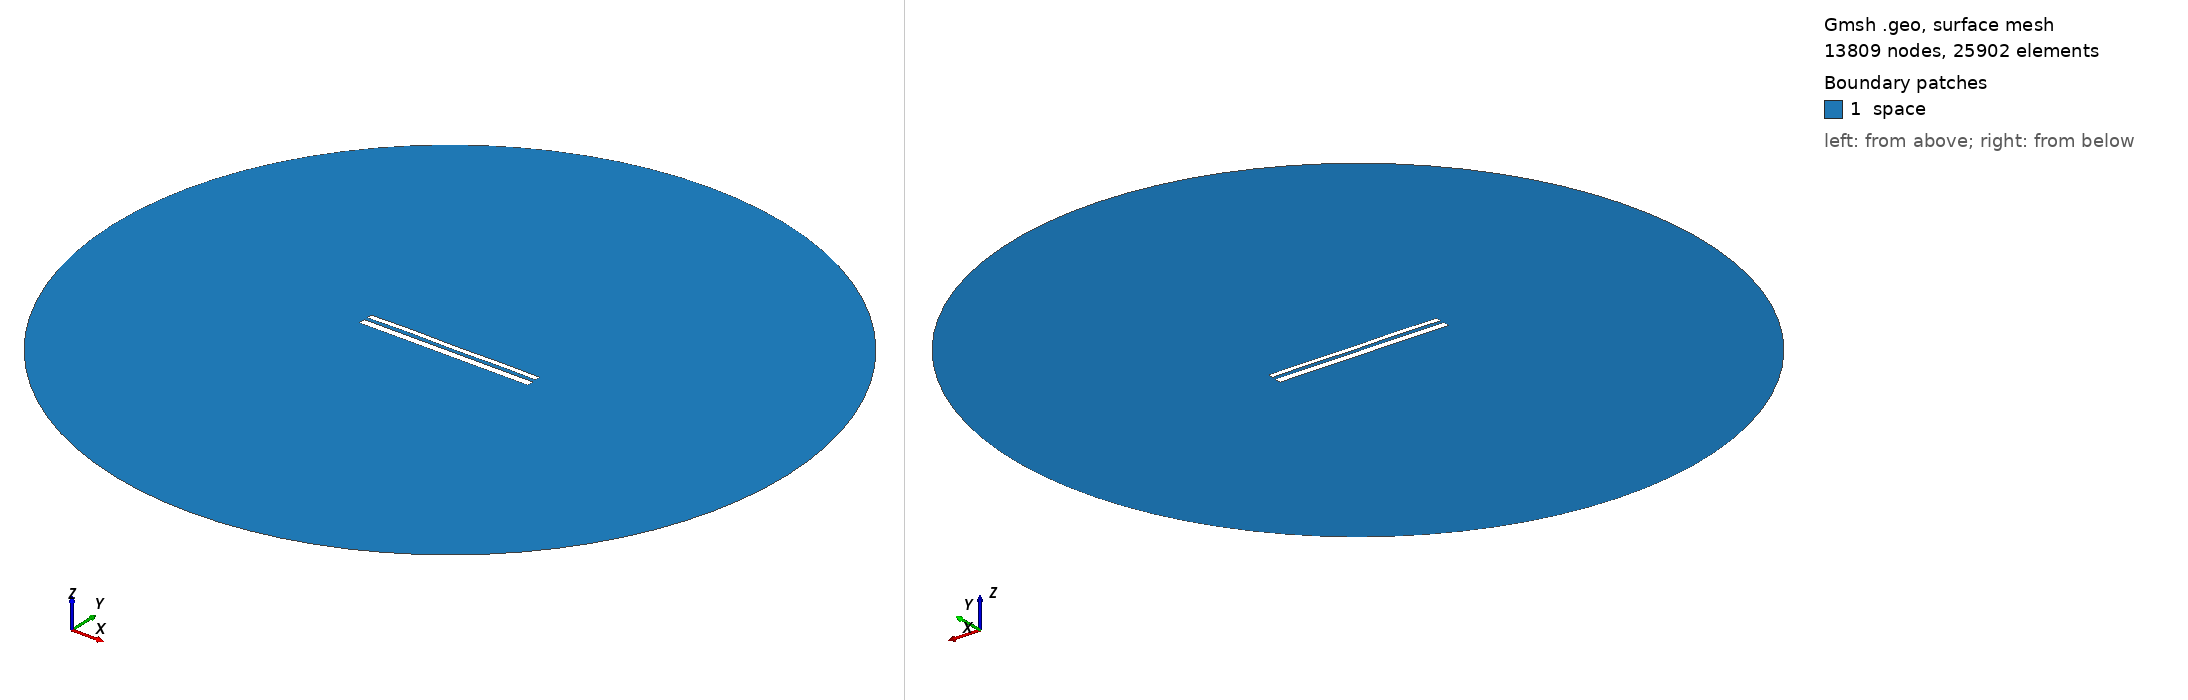

Gmsh geometry script, surface-meshed: 13809 nodes, 25902 surface elements. Boundary patches (legend numbers): 1 space. Left view from above one corner, right view from below the opposite corner. Legend entries are the model's physical surfaces. The drawing asked Gmsh for element sizes between 1% and 20% of the model's largest extent; the script's own settings can give other sizes.

=== 10595.geo (drawn) ===
//---------------------------------------
// Geometry kernel
//---------------------------------------

SetFactory("OpenCASCADE");



//---------------------------------------
// Parameters of the geometry
//---------------------------------------

// Overetch of the upper plate
overetch = 0.375;

// Distance between the plates
distance = 1.75;

// Discretization over the x axis (for the deformation)
nx = 50; 

// Length of the plate
L = 100 - overetch; 

// Number of modes
n = 4; 

// 1st mode coefficient
coeff(1) = 0.15;
beta(1) = 0.596864 * 3.1415926535 / L;

// 2nd mode coefficient
coeff(2) = 0.07499999999999998;
beta(2) = 1.49418 * 3.1415926535 / L;

// 3rd mode coefficient
coeff(3) = 0.07499999999999998;
beta(3) = 2.50025 * 3.1415926535 / L;

// 4th mode coefficient
coeff(4) = 0.15;
beta(4) = 3.49999 * 3.1415926535 / L;



//---------------------------------------
// Upper plate (deformed rectangle)
//---------------------------------------

// Coordiantes of the upper plate
xmin = -50;
xmax = 50 - overetch;

// Height of the upper plate
yheight = 4 - 2 * overetch;

// Indexes of the points
UpperID[] = {};
LowerID[] = {};
LeftID[] = {};
RightID[] = {};

// Point index
p = 1;

// Horizontal edges
For i In {1:nx}
    x = xmin + (i-1)*(xmax - xmin)/(nx-1);

    y_bottom = distance / 2 + overetch;
    For j In {1:n}
        C = (Cosh(beta(j)*L) + Cos(beta(j)*L)) / (Sinh(beta(j)*L) + Sin(beta(j)*L));
        y_bottom  = y_bottom + coeff(j) * (Cosh(beta(j)*(x+50)) - Cos(beta(j)*(x+50)) - C * (Sinh(beta(j)*(x+50)) - Sin(beta(j)*(x+50))));
    EndFor

    y_top = y_bottom + yheight;

    Point(p) = {x, y_top, 0, 1.0};
    UpperID[i] = p;
    p = p + 1;

    Point(p) = {x, y_bottom, 0, 1.0};
    LowerID[i] = p;
    p = p + 1;
EndFor

// Create point lists
UpperPts[] = {}; LowerPts[] = {};
For i In {1:nx}
  UpperPts[] += {UpperID[i]};
  LowerPts[] += {LowerID[i]};
EndFor

// Build splines
Spline(1) = {UpperPts[]};
Spline(2) = {LowerPts[]};
Line(3) = {LowerPts[nx-1], UpperPts[nx-1]};
Line(4) = {LowerPts[0], UpperPts[0]};

// Build the plane surface
Curve Loop(1) = {2, 3, -1, -4};
Plane Surface(1) = {1};



//---------------------------------------
// Lower plate (rectangle)
//---------------------------------------

// Vertices
Point(1001) = {-50, -1, 0, 1.0};
Point(1002) = { 50, -1, 0, 1.0};
Point(1003) = { 50,  -5, 0, 1.0};
Point(1004) = {-50,  -5, 0, 1.0};

// Edges
Line(5) = {1001, 1002};
Line(6) = {1002, 1003};
Line(7) = {1003, 1004};
Line(8) = {1004, 1001};

// Plane surface
Line Loop(2) = {5, 6, 7, 8};
Plane Surface(2) = {2}; 



//---------------------------------------
// Outer (fictious) boundary
//---------------------------------------

// Points
Point(1005) = {0, 0, 0};       // Center
Point(1006) = {200, 0, 0};     // Start point
Point(1007) = {0, 200, 0};     // 90 degrees
Point(1008) = {-200, 0, 0};    // 180 degrees
Point(1009) = {0, -200, 0};    // 270 degrees

// Circle arcs (each needs start, center, end)
Circle(9) = {1006, 1005, 1007};
Circle(10) = {1007, 1005, 1008};
Circle(11) = {1008, 1005, 1009};
Circle(12) = {1009, 1005, 1006};

// Plane surface for the entire domain
Curve Loop(3) = {9, 10, 11, 12};
Surface(3) = {3};

// Subtract the plates from the whole domain to obtain the actual domain where we want to solve the equations
BooleanDifference{ Surface{3}; Delete; }{ Surface{1}; Surface{2}; Delete; }




//---------------------------------------
// Transfinite Lines/Curves
//---------------------------------------

// Set the number of points on the boundaries
r = 7;

// Plates
Transfinite Curve {1, 2} = 50*r Using Progression 1;
Transfinite Curve {3, 4} = 2*r Using Progression 1;
Transfinite Line {5, 7} = 50*r Using Progression 1;
Transfinite Line {6, 8} = 2*r Using Progression 1;

// Outer boundary
Transfinite Line {9, 10, 11, 12} = 20 Using Progression 1;



//---------------------------------------
// Physical groups
//---------------------------------------                

// Physical curves (boundaries)
Physical Line("force_segment", 10) = {2};
Physical Line("upper_plate", 11) = {1, 3, 4};
Physical Line("lower_plate", 12) = {5, 6, 7, 8};
Physical Line("boundary", 20) = {9, 10, 11, 12};

// Physical Surfaces
Physical Surface("space", 30) = {3};



//---------------------------------------
// 6. Generate the Mesh
//---------------------------------------

// 2D mesh generation
Mesh 2;
